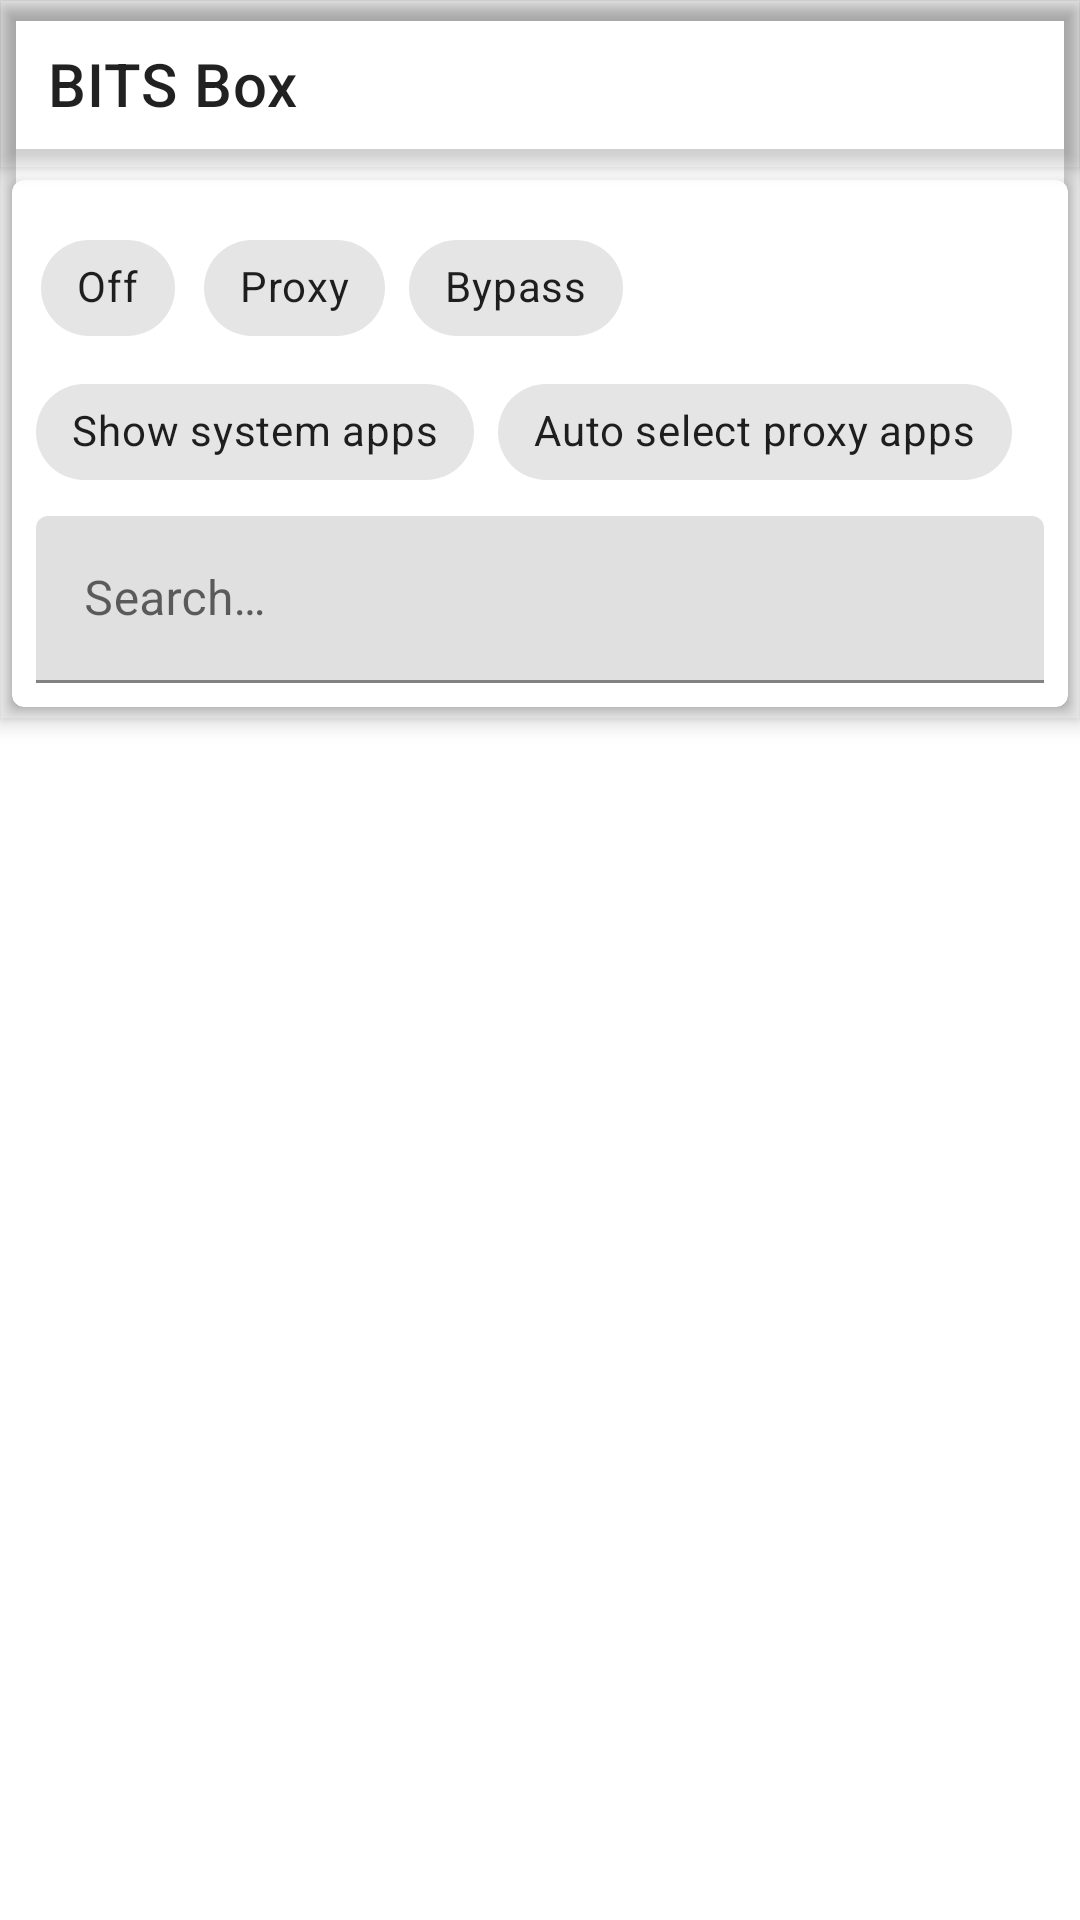

The Android layout XML behind this screen, and the referenced resources:
<!-- AndroidManifest.xml: application theme Theme.Start -->
<!-- res/layout/layout_apps.xml -->
<?xml version="1.0" encoding="utf-8"?>
<androidx.coordinatorlayout.widget.CoordinatorLayout xmlns:android="http://schemas.android.com/apk/res/android"
    xmlns:app="http://schemas.android.com/apk/res-auto"
    xmlns:tools="http://schemas.android.com/tools"
    android:layout_width="match_parent"
    android:layout_height="match_parent"
    android:duplicateParentState="false"
    android:orientation="vertical">

    <com.google.android.material.appbar.AppBarLayout
        android:layout_width="match_parent"
        android:layout_height="wrap_content"
        android:background="?attr/colorPrimary">

        <com.google.android.material.appbar.CollapsingToolbarLayout
            android:layout_width="match_parent"
            android:layout_height="wrap_content"
            app:layout_scrollFlags="scroll|enterAlways"
            app:titleEnabled="false">

            <com.google.android.material.appbar.MaterialToolbar
                android:id="@+id/toolbar"
                android:layout_width="match_parent"
                android:layout_height="?attr/actionBarSize"
                android:background="?attr/colorPrimary"
                android:elevation="4dp"
                android:theme="?actionBarTheme"
                android:touchscreenBlocksFocus="false"
                app:layout_collapseMode="pin"
                app:popupTheme="@style/ThemeOverlay.BITSBox.PopupMenu"
                app:title="@string/app_name" />

            <LinearLayout
                android:layout_width="match_parent"
                android:layout_height="wrap_content"
                android:orientation="vertical"
                android:paddingTop="56dp">

                <com.google.android.material.card.MaterialCardView
                    android:layout_width="match_parent"
                    android:layout_height="wrap_content"
                    android:layout_margin="4dp"
                    app:cardElevation="2dp">

                    <LinearLayout
                        android:layout_width="match_parent"
                        android:layout_height="wrap_content"
                        android:orientation="vertical"
                        android:padding="8dp">

                        <com.google.android.material.chip.ChipGroup
                            android:id="@+id/bypassGroup"
                            android:layout_width="match_parent"
                            android:layout_height="wrap_content"
                            android:layout_marginTop="4dp"
                            app:selectionRequired="true"
                            app:singleLine="true"
                            app:singleSelection="true">

                            <com.google.android.material.chip.Chip
                                android:id="@+id/appProxyModeDisable"
                                android:layout_width="wrap_content"
                                android:layout_height="wrap_content"
                                android:text="@string/off" />

                            <com.google.android.material.chip.Chip
                                android:id="@+id/appProxyModeOn"
                                android:layout_width="wrap_content"
                                android:layout_height="wrap_content"
                                android:text="@string/route_proxy" />

                            <com.google.android.material.chip.Chip
                                android:id="@+id/appProxyModeBypass"
                                android:layout_width="wrap_content"
                                android:layout_height="wrap_content"
                                android:checked="true"
                                android:text="@string/bypass_apps" />

                        </com.google.android.material.chip.ChipGroup>

                        <LinearLayout
                            android:layout_width="wrap_content"
                            android:layout_height="wrap_content"
                            android:orientation="horizontal">

                            <com.google.android.material.chip.Chip
                                android:id="@+id/show_system_apps"
                                style="@style/Widget.MaterialComponents.Chip.Filter"
                                android:layout_width="wrap_content"
                                android:layout_height="wrap_content"
                                android:layout_marginEnd="8dp"
                                android:layout_marginBottom="4dp"
                                android:text="@string/show_system_apps" />

                            <com.google.android.material.chip.Chip
                                android:id="@+id/autoSelectProxyApps"
                                android:layout_width="wrap_content"
                                android:layout_height="wrap_content"
                                android:checkable="false"
                                android:text="@string/auto_select_proxy_apps" />

                        </LinearLayout>

                        <com.google.android.material.textfield.TextInputLayout
                            android:layout_width="match_parent"
                            android:layout_height="wrap_content"
                            android:hint="@string/search_apps">

                            <com.google.android.material.textfield.TextInputEditText
                                android:id="@+id/search"
                                android:layout_width="match_parent"
                                android:layout_height="wrap_content" />

                        </com.google.android.material.textfield.TextInputLayout>


                    </LinearLayout>

                </com.google.android.material.card.MaterialCardView>

            </LinearLayout>

        </com.google.android.material.appbar.CollapsingToolbarLayout>

    </com.google.android.material.appbar.AppBarLayout>

    <LinearLayout
        android:id="@+id/loading"
        android:layout_width="match_parent"
        android:layout_height="match_parent"
        android:gravity="center"
        android:orientation="vertical">

        <com.google.android.material.progressindicator.CircularProgressIndicator
            android:layout_width="wrap_content"
            android:layout_height="wrap_content"
            android:indeterminate="true" />

    </LinearLayout>

    <com.simplecityapps.recyclerview_fastscroll.views.FastScrollRecyclerView
        android:id="@+id/list"
        android:layout_width="match_parent"
        android:layout_height="match_parent"
        android:clipToPadding="false"
        android:scrollbarSize="0dp"
        android:visibility="gone"
        app:fastScrollAutoHide="true"
        app:fastScrollPopupTextColor="?colorPrimary"
        app:fastScrollThumbColor="?colorPrimary"
        app:fastScrollThumbInactiveColor="?colorPrimary"
        app:layout_behavior="@string/appbar_scrolling_view_behavior"
        tools:listitem="@layout/layout_apps_item" />

    <include
        android:id="@+id/app_placeholder"
        layout="@layout/layout_app_placeholder" />

</androidx.coordinatorlayout.widget.CoordinatorLayout>
<!-- res/layout/layout_apps_item.xml (included above) -->
<?xml version="1.0" encoding="utf-8"?>
<com.google.android.material.card.MaterialCardView xmlns:android="http://schemas.android.com/apk/res/android"
    xmlns:app="http://schemas.android.com/apk/res-auto"
    xmlns:tools="http://schemas.android.com/tools"
    android:id="@+id/content"
    android:layout_width="match_parent"
    android:layout_height="wrap_content"
    android:layout_margin="4dp"
    app:cardElevation="2dp"
    tools:ignore="SelectableText">

    <LinearLayout
        android:layout_width="match_parent"
        android:layout_height="match_parent"
        android:layout_marginEnd="8dp"
        android:gravity="center_vertical"
        android:orientation="horizontal"
        android:padding="8dp">

        <ImageView
            android:id="@+id/itemicon"
            android:layout_width="40dp"
            android:layout_height="40dp"
            android:layout_marginStart="8dp"
            android:importantForAccessibility="no"
            android:scaleType="fitCenter"
            tools:src="@android:drawable/sym_def_app_icon" />

        <LinearLayout
            android:layout_width="0dp"
            android:layout_height="wrap_content"
            android:layout_marginStart="16dp"
            android:layout_marginTop="4dp"
            android:layout_marginEnd="8dp"
            android:layout_marginBottom="4dp"
            android:layout_weight="1"
            android:orientation="vertical">

            <TextView
                android:id="@+id/title"
                android:layout_width="wrap_content"
                android:layout_height="wrap_content"
                android:ellipsize="end"
                android:textColor="?android:attr/textColorSecondary"
                android:textSize="18sp"
                tools:text="Package label" />

            <TextView
                android:id="@+id/desc"
                android:layout_width="wrap_content"
                android:layout_height="wrap_content"
                android:breakStrategy="high_quality"
                android:ellipsize="end"
                android:textColor="?android:attr/textColorTertiary"
                android:textSize="12sp"
                tools:text="com.package.name (10000)" />

        </LinearLayout>

        <androidx.appcompat.widget.SwitchCompat
            android:id="@+id/itemcheck"
            android:layout_width="wrap_content"
            android:layout_height="wrap_content"
            android:clickable="false"
            android:focusable="false"
            android:focusableInTouchMode="false"
            app:thumbTint="@color/switch_thumb"
            app:trackTint="@color/switch_track"
            app:layout_constraintBottom_toBottomOf="parent"
            app:layout_constraintEnd_toEndOf="parent"
            app:layout_constraintTop_toTopOf="parent" />

    </LinearLayout>

</com.google.android.material.card.MaterialCardView>
<!-- res/layout/layout_app_placeholder.xml (included above) -->
<?xml version="1.0" encoding="utf-8"?>
<LinearLayout xmlns:android="http://schemas.android.com/apk/res/android"
    xmlns:tools="http://schemas.android.com/tools"
    android:layout_width="match_parent"
    android:layout_height="match_parent"
    android:gravity="center"
    android:orientation="vertical"
    android:padding="32dp"
    android:visibility="gone">

    <TextView
        android:layout_width="wrap_content"
        android:layout_height="wrap_content"
        android:gravity="center"
        android:paddingBottom="16dp"
        android:text="@string/app_list_permission_denied"
        android:textColor="?attr/colorOnBackground"
        android:textSize="16sp" />

    <com.google.android.material.button.MaterialButton
        android:id="@+id/open_settings"
        tools:ignore="UnusedIds"
        android:layout_width="wrap_content"
        android:layout_height="wrap_content"
        android:text="@string/open_app_settings" />
</LinearLayout>
<!-- resources referenced by this layout -->
<resources>
  <string name="app_list_permission_denied">Unable to read installed apps.\nThis is usually because the system has restricted app read permissions.\nPlease grant permissions in the system settings.</string>
  <string name="app_name" translatable="false">BITS Box</string>
  <string name="auto_select_proxy_apps">Auto select proxy apps</string>
  <string name="bypass_apps">Bypass</string>
  <string name="off">Off</string>
  <string name="open_app_settings">Open System Settings</string>
  <string name="route_proxy">Proxy</string>
  <string name="search_apps">Search…</string>
  <string name="show_system_apps">Show system apps</string>
  <style name="Theme.Start" parent="Theme.MaterialComponents.DayNight">
          <item name="android:navigationBarColor">@android:color/transparent</item>
          <item name="colorPrimary">@android:color/transparent</item>
          <item name="colorPrimaryDark">@android:color/transparent</item>
          <item name="android:backgroundDimEnabled">false</item>
          <item name="android:windowNoTitle">true</item>
          <item name="windowActionBar">false</item>
          <item name="windowNoTitle">true</item>
      </style>
  <!-- drawable bg_popup_window (drawable) -->
  <?xml version="1.0" encoding="utf-8"?>
  <ripple xmlns:android="http://schemas.android.com/apk/res/android"
      android:color="?attr/colorPrimary">
      <item>
          <shape android:shape="rectangle">
              <solid android:color="?attr/colorPrimary" />
              <corners android:radius="16dp" />
          </shape>
      </item>
  </ripple>
  <style name="Widget.BITSBox.PopupMenu" parent="Widget.MaterialComponents.PopupMenu">
          <item name="android:popupBackground">@drawable/bg_popup_window</item>
          <item name="android:popupAnimationStyle">@anim/bitsbox_popup_enter</item>
          <item name="itemTextColor">?attr/ContentIconText</item>
          <item name="android:popupElevation">0dp</item>
          <item name="android:windowBackground">@drawable/bg_popup_menu</item>
      </style>
  <style name="Widget.BITSBox.PopupMenu.Overflow" parent="Widget.BITSBox.PopupMenu">
          <item name="android:dropDownHorizontalOffset">-8dp</item>
          <item name="android:dropDownVerticalOffset">8dp</item>
          <item name="android:popupBackground">@drawable/bg_popup_window_bottom_rounded</item>
          <item name="android:windowBackground">@drawable/bg_popup_menu_bottom_rounded</item>
      </style>
  <style name="TextAppearance.BITSBox.PopupMenu" parent="TextAppearance.AppCompat.Widget.PopupMenu.Small">
          <item name="android:textColor">?attr/mainIconText</item>
      </style>
  <style name="Widget.BITSBox.ListMenuView" parent="Widget.AppCompat.ListMenuView">
          <item name="subMenuArrow">@drawable/ic_submenu_arrow</item>
          <item name="android:itemTextAppearance">@style/TextAppearance.BITSBox.PopupMenu</item>
      </style>
  <!-- drawable bg_popup_menu_bottom_rounded (drawable) -->
  <?xml version="1.0" encoding="utf-8"?>
  <shape xmlns:android="http://schemas.android.com/apk/res/android"
      android:shape="rectangle">
      <solid android:color="?attr/colorPrimary" />
      <corners
          android:topLeftRadius="0dp"
          android:topRightRadius="0dp"
          android:bottomLeftRadius="16dp"
          android:bottomRightRadius="16dp" />
  </shape>
  <!-- drawable ic_submenu_arrow (drawable) -->
  <vector xmlns:android="http://schemas.android.com/apk/res/android"
          android:width="24dp"
          android:height="24dp"
          android:viewportWidth="24.0"
          android:viewportHeight="24.0"
          android:tint="?attr/mainIconText">
      <path
          android:fillColor="#FF000000"
          android:pathData="M10,17l5,-5l-5,-5v10z"/>
  </vector>
  <!-- drawable bg_dropdown_popup (drawable) -->
  <?xml version="1.0" encoding="utf-8"?>
  <shape xmlns:android="http://schemas.android.com/apk/res/android"
      android:shape="rectangle">
      <solid android:color="?attr/colorPrimary" />
      <corners android:radius="16dp" />
  </shape>
</resources>
